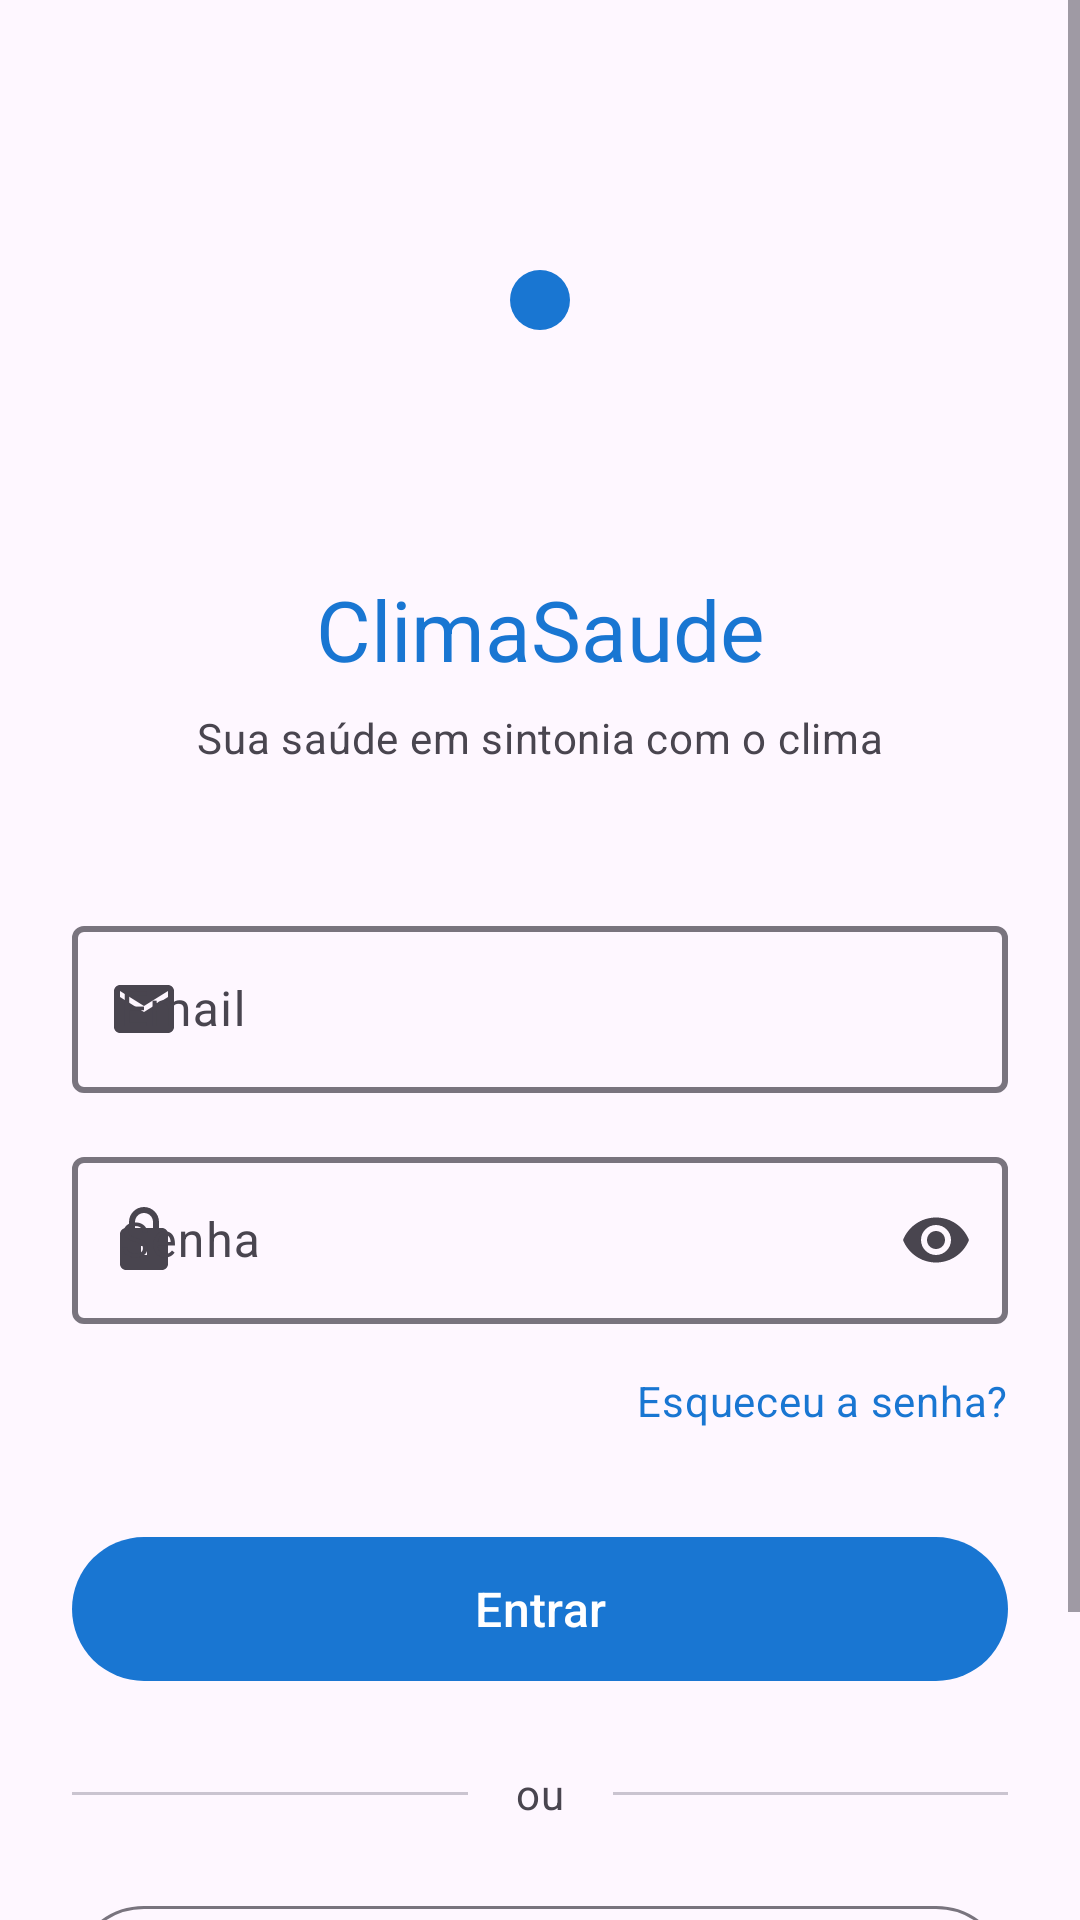

Here is an Android app screen rendered from its layout file. Give the layout XML and the strings, colors and styles it references.
<!-- AndroidManifest.xml: activity theme Theme.ClimaSaude -->
<!-- res/layout/activity_login.xml -->
<?xml version="1.0" encoding="utf-8"?>
<ScrollView xmlns:android="http://schemas.android.com/apk/res/android"
    xmlns:app="http://schemas.android.com/apk/res-auto"
    xmlns:tools="http://schemas.android.com/tools"
    android:layout_width="match_parent"
    android:layout_height="match_parent"
    android:fillViewport="true"
    tools:context=".ui.auth.LoginActivity">

    <androidx.constraintlayout.widget.ConstraintLayout
        android:layout_width="match_parent"
        android:layout_height="wrap_content"
        android:padding="24dp">

        
        <ImageView
            android:id="@+id/imageview_logo"
            android:layout_width="250dp"
            android:layout_height="150dp"
            android:layout_marginTop="1dp"
            android:contentDescription="@string/app_name"
            android:scaleType="centerInside"
            app:layout_constraintEnd_toEndOf="parent"
            app:layout_constraintStart_toStartOf="parent"
            app:layout_constraintTop_toTopOf="parent"
            app:srcCompat="@drawable/ic_clima_saude_logo" />

        <TextView
            android:id="@+id/textview_app_name"
            android:layout_width="wrap_content"
            android:layout_height="wrap_content"
            android:layout_marginTop="16dp"
            android:text="@string/app_name"
            android:textAppearance="@style/TextAppearance.Material3.HeadlineMedium"
            android:textColor="?attr/colorPrimary"
            app:layout_constraintEnd_toEndOf="parent"
            app:layout_constraintStart_toStartOf="parent"
            app:layout_constraintTop_toBottomOf="@id/imageview_logo" />

        <TextView
            android:id="@+id/textview_subtitle"
            android:layout_width="wrap_content"
            android:layout_height="wrap_content"
            android:layout_marginTop="8dp"
            android:text="@string/app_subtitle"
            android:textAppearance="@style/TextAppearance.Material3.BodyMedium"
            android:textColor="?attr/colorOnSurfaceVariant"
            app:layout_constraintEnd_toEndOf="parent"
            app:layout_constraintStart_toStartOf="parent"
            app:layout_constraintTop_toBottomOf="@id/textview_app_name" />

        <com.google.android.material.textfield.TextInputLayout
            android:id="@+id/text_input_layout_email"
            android:layout_width="0dp"
            android:layout_height="wrap_content"
            android:layout_marginTop="48dp"
            android:hint="@string/hint_email"
            app:boxStrokeWidth="2dp"
            app:endIconMode="clear_text"
            app:layout_constraintEnd_toEndOf="parent"
            app:layout_constraintStart_toStartOf="parent"
            app:layout_constraintTop_toBottomOf="@id/textview_subtitle"
            app:startIconDrawable="@drawable/ic_email">

            <com.google.android.material.textfield.TextInputEditText
                android:id="@+id/edit_text_email"
                android:layout_width="match_parent"
                android:layout_height="wrap_content"
                android:inputType="textEmailAddress"
                android:maxLines="1" />

        </com.google.android.material.textfield.TextInputLayout>

        <com.google.android.material.textfield.TextInputLayout
            android:id="@+id/text_input_layout_password"
            android:layout_width="0dp"
            android:layout_height="wrap_content"
            android:layout_marginTop="16dp"
            android:hint="@string/hint_password"
            app:boxStrokeWidth="2dp"
            app:endIconMode="password_toggle"
            app:layout_constraintEnd_toEndOf="parent"
            app:layout_constraintStart_toStartOf="parent"
            app:layout_constraintTop_toBottomOf="@id/text_input_layout_email"
            app:startIconDrawable="@drawable/ic_lock">

            <com.google.android.material.textfield.TextInputEditText
                android:id="@+id/edit_text_password"
                android:layout_width="match_parent"
                android:layout_height="wrap_content"
                android:inputType="textPassword"
                android:maxLines="1" />

        </com.google.android.material.textfield.TextInputLayout>

        <TextView
            android:id="@+id/textview_forgot_password"
            android:layout_width="wrap_content"
            android:layout_height="wrap_content"
            android:layout_marginTop="16dp"
            android:text="@string/forgot_password"
            android:textAppearance="@style/TextAppearance.Material3.BodyMedium"
            android:textColor="?attr/colorPrimary"
            app:layout_constraintEnd_toEndOf="@id/text_input_layout_password"
            app:layout_constraintTop_toBottomOf="@id/text_input_layout_password" />

        <com.google.android.material.button.MaterialButton
            android:id="@+id/button_login"
            android:layout_width="0dp"
            android:layout_height="56dp"
            android:layout_marginTop="32dp"
            android:text="@string/login"
            android:textSize="16sp"
            app:layout_constraintEnd_toEndOf="parent"
            app:layout_constraintStart_toStartOf="parent"
            app:layout_constraintTop_toBottomOf="@id/textview_forgot_password" />

        <com.google.android.material.progressindicator.CircularProgressIndicator
            android:id="@+id/progress_bar"
            android:layout_width="wrap_content"
            android:layout_height="wrap_content"
            android:visibility="gone"
            app:layout_constraintBottom_toBottomOf="@id/button_login"
            app:layout_constraintEnd_toEndOf="@id/button_login"
            app:layout_constraintStart_toStartOf="@id/button_login"
            app:layout_constraintTop_toTopOf="@id/button_login" />

        <TextView
            android:id="@+id/textview_or"
            android:layout_width="wrap_content"
            android:layout_height="wrap_content"
            android:layout_marginTop="24dp"
            android:text="@string/or"
            android:textAppearance="@style/TextAppearance.Material3.BodyMedium"
            android:textColor="?attr/colorOnSurfaceVariant"
            app:layout_constraintEnd_toEndOf="parent"
            app:layout_constraintStart_toStartOf="parent"
            app:layout_constraintTop_toBottomOf="@id/button_login" />

        <View
            android:layout_width="0dp"
            android:layout_height="1dp"
            android:layout_marginEnd="16dp"
            android:background="?attr/colorOutlineVariant"
            app:layout_constraintBottom_toBottomOf="@id/textview_or"
            app:layout_constraintEnd_toStartOf="@id/textview_or"
            app:layout_constraintStart_toStartOf="parent"
            app:layout_constraintTop_toTopOf="@id/textview_or" />

        <View
            android:layout_width="0dp"
            android:layout_height="1dp"
            android:layout_marginStart="16dp"
            android:background="?attr/colorOutlineVariant"
            app:layout_constraintBottom_toBottomOf="@id/textview_or"
            app:layout_constraintEnd_toEndOf="parent"
            app:layout_constraintStart_toEndOf="@id/textview_or"
            app:layout_constraintTop_toTopOf="@id/textview_or" />

        <com.google.android.material.button.MaterialButton
            android:id="@+id/button_google_sign_in"
            style="@style/Widget.Material3.Button.OutlinedButton"
            android:layout_width="0dp"
            android:layout_height="56dp"
            android:layout_marginTop="24dp"
            android:text="@string/sign_in_with_google"
            android:textColor="?attr/colorOnSurface"
            app:icon="@drawable/ic_google"
            app:iconTint="@null"
            app:layout_constraintEnd_toEndOf="parent"
            app:layout_constraintStart_toStartOf="parent"
            app:layout_constraintTop_toBottomOf="@id/textview_or" />

        <com.google.android.material.button.MaterialButton
            android:id="@+id/button_biometric"
            style="@style/Widget.Material3.Button.OutlinedButton"
            android:layout_width="0dp"
            android:layout_height="56dp"
            android:layout_marginTop="16dp"
            android:text="@string/biometric_auth"
            android:textColor="?attr/colorOnSurface"
            android:visibility="gone"
            app:icon="@drawable/ic_fingerprint"
            app:layout_constraintEnd_toEndOf="parent"
            app:layout_constraintStart_toStartOf="parent"
            app:layout_constraintTop_toBottomOf="@id/button_google_sign_in" />

        <LinearLayout
            android:layout_width="wrap_content"
            android:layout_height="wrap_content"
            android:layout_marginTop="32dp"
            android:gravity="center"
            android:orientation="horizontal"
            app:layout_constraintEnd_toEndOf="parent"
            app:layout_constraintStart_toStartOf="parent"
            app:layout_constraintTop_toBottomOf="@id/button_biometric">

            <TextView
                android:layout_width="wrap_content"
                android:layout_height="wrap_content"
                android:text="@string/dont_have_account"
                android:textAppearance="@style/TextAppearance.Material3.BodyMedium"
                android:textColor="?attr/colorOnSurfaceVariant" />

            <TextView
                android:id="@+id/textview_sign_up"
                android:layout_width="wrap_content"
                android:layout_height="wrap_content"
                android:layout_marginStart="8dp"
                android:text="@string/sign_up"
                android:textAppearance="@style/TextAppearance.Material3.BodyMedium"
                android:textColor="?attr/colorPrimary"
                android:textStyle="bold" />

        </LinearLayout>

    </androidx.constraintlayout.widget.ConstraintLayout>

</ScrollView>
<!-- resources referenced by this layout -->
<resources>
  <!-- drawable ic_clima_saude_logo (drawable) -->
  <vector xmlns:android="http://schemas.android.com/apk/res/android"
      android:width="24dp"
      android:height="24dp"
      android:viewportWidth="24"
      android:viewportHeight="24">
      <path
          android:fillColor="#1976D2"
          android:pathData="M12,2A10,10 0 1,0 22,12A10,10 0 0,0 12,2Z"/>
  </vector>
  <!-- drawable ic_email (drawable) -->
  <vector xmlns:android="http://schemas.android.com/apk/res/android"
      android:width="24dp"
      android:height="24dp"
      android:viewportWidth="24"
      android:viewportHeight="24">
      <path
          android:fillColor="#FF1F1F1F"
          android:pathData="M20,4H4C2.9,4 2,4.9 2,6V18C2,19.1 2.9,20 4,20H20C21.1,20 22,19.1 22,18V6C22,4.9 21.1,4 20,4ZM20,8l-8,5 -8,-5V6l8,5 8,-5V8Z" />
  </vector>
  <!-- drawable ic_fingerprint (drawable) -->
  <vector xmlns:android="http://schemas.android.com/apk/res/android"
      android:width="24dp"
      android:height="24dp"
      android:viewportWidth="24"
      android:viewportHeight="24">
      <path
          android:fillColor="#FF1F1F1F"
          android:pathData="M12,1C8.13,1 5,4.13 5,8v2h2V8c0,-2.76 2.24,-5 5,-5s5,2.24 5,5v3c0,4.42 -1.79,8 -4,8 -1.66,0 -3,-1.79 -3,-4v-3H9v3c0,3.87 2.13,6 5,6 3.5,0 6,-4.03 6,-10V8c0,-3.87 -3.13,-7 -8,-7Z" />
  </vector>
  <!-- drawable ic_google (drawable) -->
  <vector xmlns:android="http://schemas.android.com/apk/res/android"
      android:width="24dp"
      android:height="24dp"
      android:viewportWidth="24"
      android:viewportHeight="24">
      <path
          android:fillColor="#FF1F1F1F"
          android:pathData="M12,2C6.48,2 2,6.48 2,12s4.48,10 10,10c2.7,0 4.95,-0.99 6.67,-2.62l-2.73,-2.11C14.99,18.09 13.59,18.5 12,18.5c-3.04,0 -5.62,-2.05 -6.54,-4.82h3.27v-3.36H5.25C5.09,9.77 5,10.38 5,11c0,3.87 3.13,7 7,7 1.93,0 3.68,-0.69 5.05,-1.84 1.42,-1.2 2.25,-2.98 2.25,-5.16 0,-0.47 -0.05,-0.92 -0.13,-1.36H12v3h4.06c-0.41,1.26 -1.61,2.16 -3.06,2.16 -1.74,0 -3.15,-1.41 -3.15,-3.15S11.26,8.5 13,8.5c0.96,0 1.82,0.38 2.44,1l2.33,-2.33C16.36,5.69 14.34,4.5 12,4.5V2Z" />
  </vector>
  <!-- drawable ic_lock (drawable) -->
  <vector xmlns:android="http://schemas.android.com/apk/res/android"
      android:width="24dp"
      android:height="24dp"
      android:viewportWidth="24"
      android:viewportHeight="24">
      <path
          android:fillColor="#FF1F1F1F"
          android:pathData="M18,8h-1V6c0,-2.76 -2.24,-5 -5,-5S7,3.24 7,6v2H6c-1.1,0 -2,0.9 -2,2v10c0,1.1 0.9,2 2,2h12c1.1,0 2,-0.9 2,-2V10c0,-1.1 -0.9,-2 -2,-2ZM9,6c0,-1.66 1.34,-3 3,-3s3,1.34 3,3v2H9V6Zm4,11h-2v-3h2v3Z" />
  </vector>
  <string name="app_name">ClimaSaude</string>
  <string name="app_subtitle">Sua saúde em sintonia com o clima</string>
  <string name="biometric_auth">Autenticação Biométrica</string>
  <string name="dont_have_account">Não tem uma conta?</string>
  <string name="forgot_password">Esqueceu a senha?</string>
  <string name="hint_email">Email</string>
  <string name="hint_password">Senha</string>
  <string name="login">Entrar</string>
  <string name="or">ou</string>
  <string name="sign_in_with_google">Entrar com Google</string>
  <string name="sign_up">Cadastrar-se</string>
  <color name="primary">#1976D2</color>
  <color name="primary_variant">#1565C0</color>
  <color name="on_primary">#FFFFFF</color>
  <color name="secondary">#388E3C</color>
  <color name="secondary_variant">#00695C</color>
  <color name="on_secondary">#FFFFFF</color>
  <color name="error">#F44336</color>
  <color name="on_error">#FFFFFF</color>
  <color name="surface">#FFFFFF</color>
  <color name="on_surface">#212121</color>
  <color name="background">#F5F5F5</color>
  <color name="on_background">#212121</color>
</resources>
